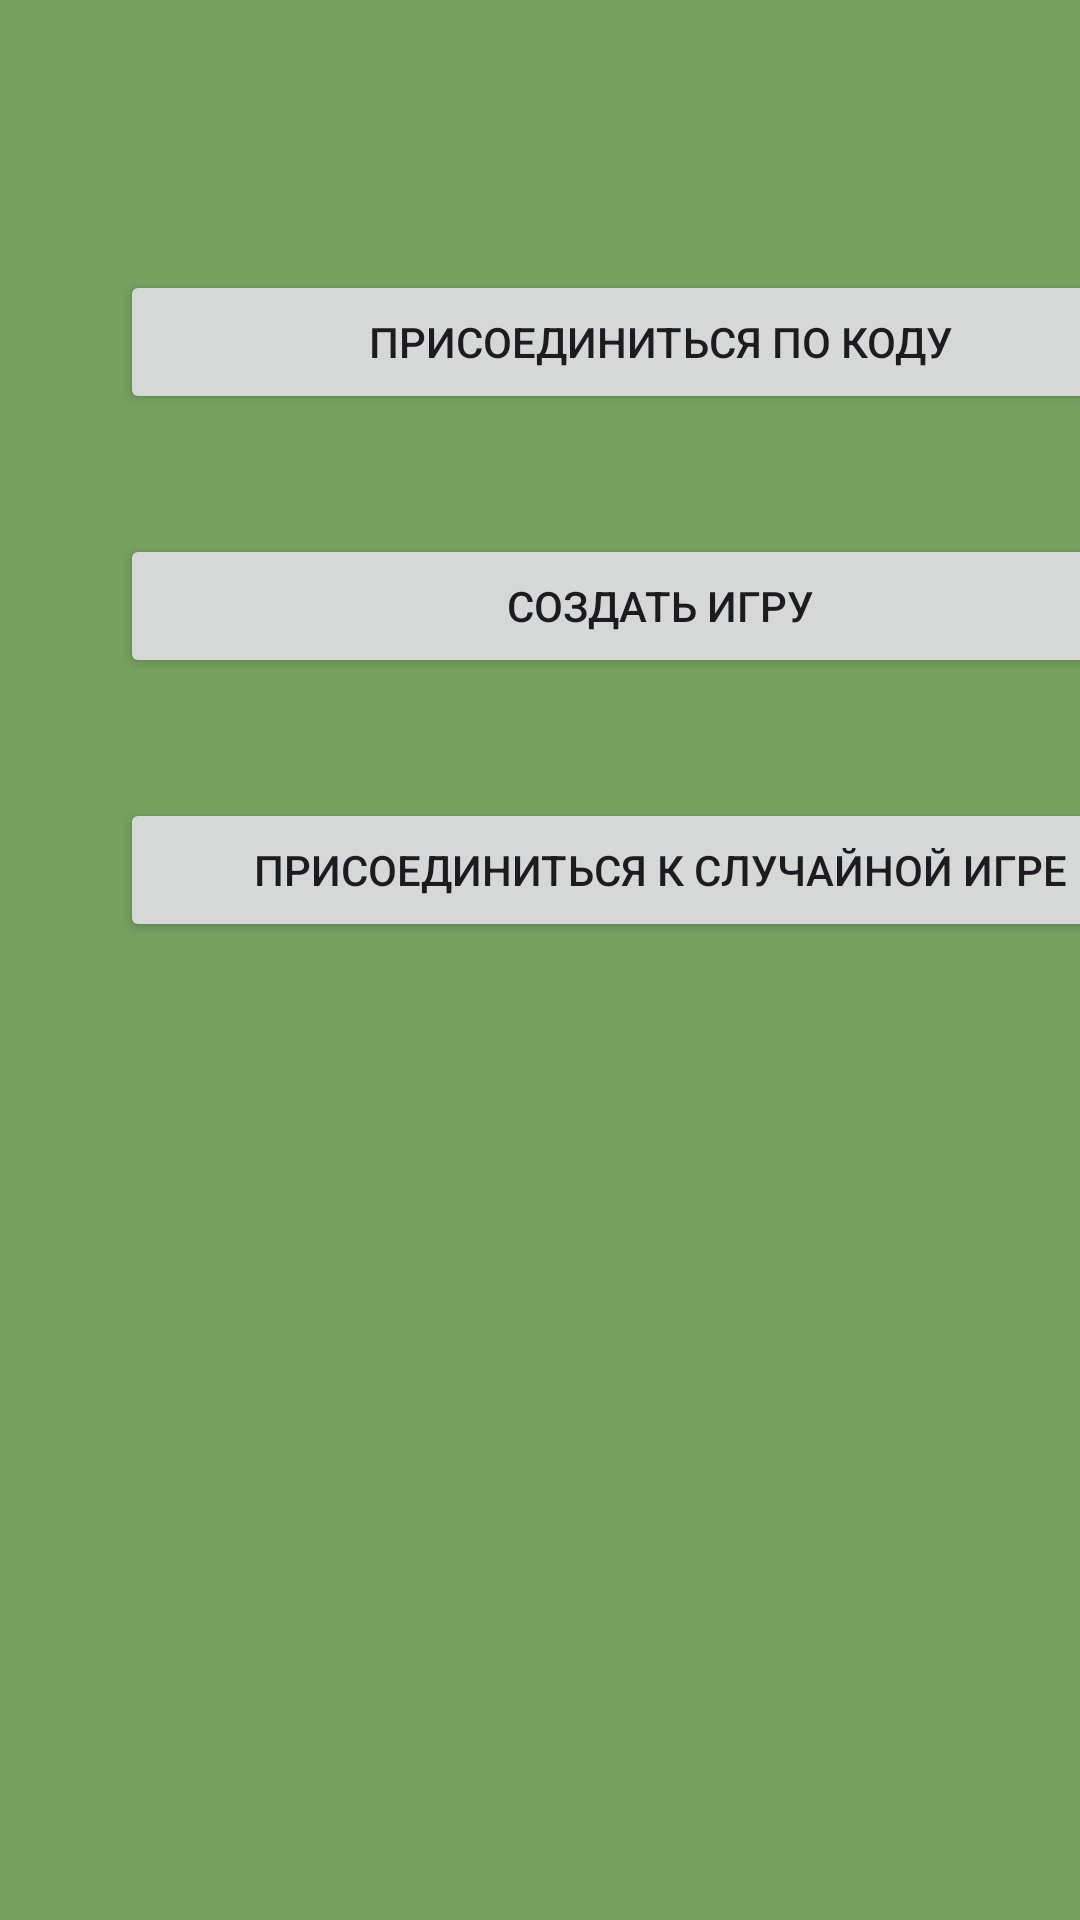

Android layout source for this screen:
<!-- AndroidManifest.xml: application theme Theme.Quiz_kingdom -->
<!-- res/layout/fragment_choose_game_mode.xml -->
<?xml version="1.0" encoding="utf-8"?>
<androidx.constraintlayout.widget.ConstraintLayout xmlns:android="http://schemas.android.com/apk/res/android"
    xmlns:app="http://schemas.android.com/apk/res-auto"
    xmlns:tools="http://schemas.android.com/tools"
    android:layout_width="match_parent"
    android:layout_height="match_parent"
    android:backgroundTint="#75a25f"
    android:background="#75a25f"
    android:fitsSystemWindows="true"
    tools:context=".presentation.game_mode.ChooseGameModeFragment">

    <Button
        android:id="@+id/button_by_code"
        android:layout_width="wrap_content"
        android:layout_height="wrap_content"
        android:layout_marginStart="40dp"
        android:layout_marginTop="90dp"
        android:width="400dp"
        android:text="Присоединиться по коду"
        app:layout_constraintBottom_toBottomOf="parent"
        app:layout_constraintStart_toStartOf="parent"
        app:layout_constraintTop_toTopOf="parent"
        app:layout_constraintVertical_bias="0.0" />

    <Button
        android:id="@+id/button_create_game"
        android:layout_width="wrap_content"
        android:layout_height="wrap_content"
        android:layout_marginTop="40dp"
        android:width="400dp"
        android:text="Создать игру"
        app:layout_constraintEnd_toEndOf="@+id/button_by_code"
        app:layout_constraintStart_toStartOf="@+id/button_by_code"
        app:layout_constraintTop_toBottomOf="@+id/button_by_code" />

    <Button
        android:id="@+id/button_random_game"
        android:layout_width="wrap_content"
        android:layout_height="wrap_content"
        android:layout_marginTop="40dp"
        android:width="400dp"
        android:text="Присоединиться к случайной игре"
        app:layout_constraintEnd_toEndOf="@+id/button_create_game"
        app:layout_constraintStart_toStartOf="@+id/button_create_game"
        app:layout_constraintTop_toBottomOf="@+id/button_create_game" />

    <ImageView
        android:id="@+id/imageView"
        android:layout_width="0dp"
        android:layout_height="0dp"
        android:src="@drawable/castle_pic"
        app:layout_constraintBottom_toBottomOf="parent"
        app:layout_constraintEnd_toEndOf="parent"
        app:layout_constraintStart_toEndOf="@+id/button_create_game"
        app:layout_constraintTop_toTopOf="parent" />
</androidx.constraintlayout.widget.ConstraintLayout>
<!-- resources referenced by this layout -->
<resources>
  <!-- drawable castle_pic: jpeg bitmap (drawable, 63530 bytes) -->
  <style name="Theme.Quiz_kingdom" parent="Base.Theme.Quiz_kingdom" />
  <style name="Base.Theme.Quiz_kingdom" parent="Theme.Material3.DayNight.NoActionBar">
          
          
      </style>
</resources>
